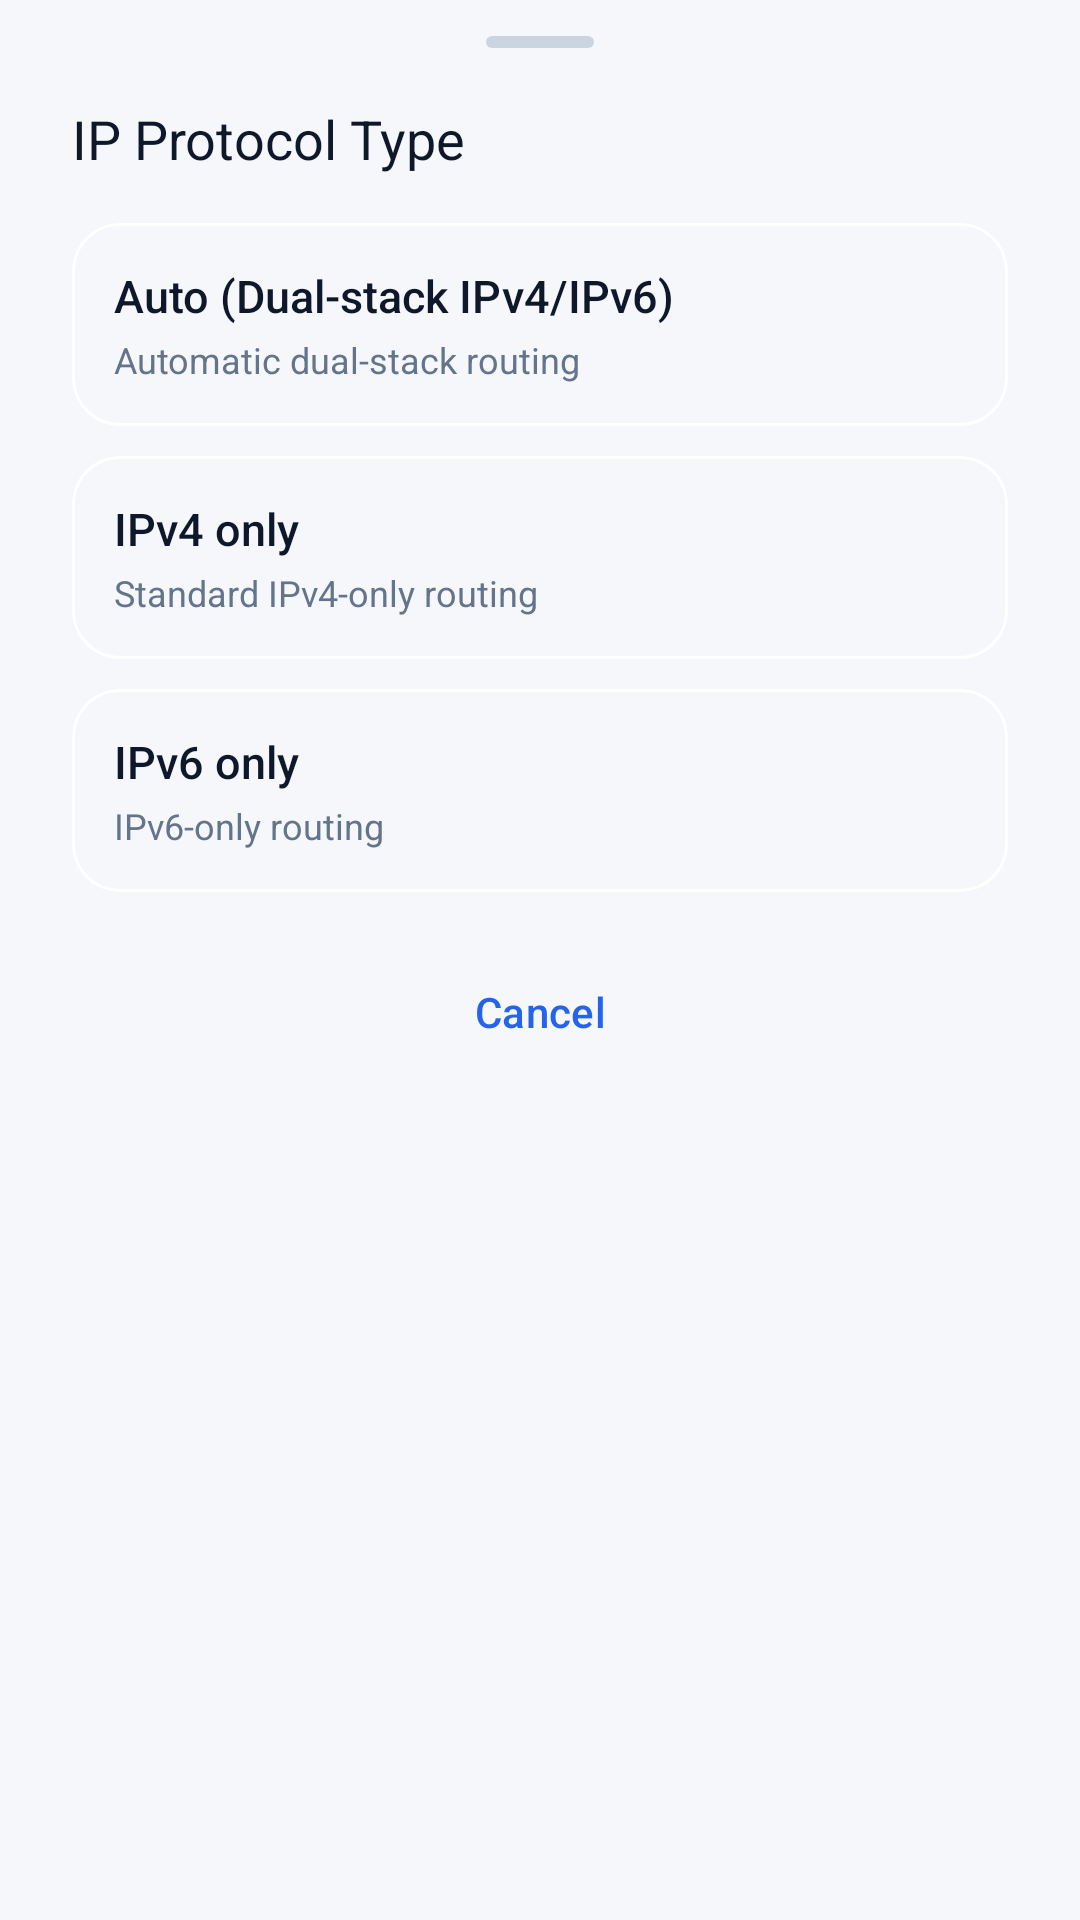

Reconstruct the res/layout file that produces this screen, plus the resources it refers to.
<!-- AndroidManifest.xml: application theme Theme.SoxMax -->
<!-- res/layout/bottom_sheet_ip_type.xml -->
<?xml version="1.0" encoding="utf-8"?>
<LinearLayout xmlns:android="http://schemas.android.com/apk/res/android"
    xmlns:app="http://schemas.android.com/apk/res-auto"
    android:layout_width="match_parent"
    android:layout_height="wrap_content"
    android:orientation="vertical"
    android:background="@drawable/bg_bottom_sheet"
    android:paddingHorizontal="24dp"
    android:paddingTop="12dp"
    android:paddingBottom="28dp">

    <View
        android:layout_width="36dp"
        android:layout_height="4dp"
        android:layout_gravity="center_horizontal"
        android:background="@drawable/bg_drag_handle"
        android:layout_marginBottom="18dp" />

    <TextView
        android:layout_width="match_parent"
        android:layout_height="wrap_content"
        android:text="@string/settings_ip_type_title"
        android:textColor="@color/text_primary"
        android:textSize="18sp"
        android:fontFamily="sans-serif-bold"
        android:layout_marginBottom="16dp" />

    
    <com.google.android.material.card.MaterialCardView
        android:id="@+id/card_ip_auto"
        android:layout_width="match_parent"
        android:layout_height="wrap_content"
        android:layout_marginBottom="10dp"
        android:clickable="true"
        android:focusable="true"
        app:cardBackgroundColor="@color/m3_surface_container"
        app:cardCornerRadius="16dp"
        app:cardElevation="0dp"
        app:strokeColor="@color/m3_outline_variant"
        app:strokeWidth="1dp">

        <LinearLayout
            android:layout_width="match_parent"
            android:layout_height="wrap_content"
            android:orientation="vertical"
            android:padding="14dp">

            <TextView
                android:layout_width="wrap_content"
                android:layout_height="wrap_content"
                android:text="@string/settings_ip_type_auto"
                android:textColor="@color/text_primary"
                android:textSize="15sp"
                android:fontFamily="sans-serif-medium" />

            <TextView
                android:layout_width="wrap_content"
                android:layout_height="wrap_content"
                android:layout_marginTop="3dp"
                android:text="@string/settings_ip_type_auto_desc"
                android:textColor="@color/text_secondary"
                android:textSize="12sp" />

        </LinearLayout>

    </com.google.android.material.card.MaterialCardView>

    
    <com.google.android.material.card.MaterialCardView
        android:id="@+id/card_ip_v4"
        android:layout_width="match_parent"
        android:layout_height="wrap_content"
        android:layout_marginBottom="10dp"
        android:clickable="true"
        android:focusable="true"
        app:cardBackgroundColor="@color/m3_surface_container"
        app:cardCornerRadius="16dp"
        app:cardElevation="0dp"
        app:strokeColor="@color/m3_outline_variant"
        app:strokeWidth="1dp">

        <LinearLayout
            android:layout_width="match_parent"
            android:layout_height="wrap_content"
            android:orientation="vertical"
            android:padding="14dp">

            <TextView
                android:layout_width="wrap_content"
                android:layout_height="wrap_content"
                android:text="@string/settings_ip_type_ipv4"
                android:textColor="@color/text_primary"
                android:textSize="15sp"
                android:fontFamily="sans-serif-medium" />

            <TextView
                android:layout_width="wrap_content"
                android:layout_height="wrap_content"
                android:layout_marginTop="3dp"
                android:text="@string/settings_ip_type_ipv4_desc"
                android:textColor="@color/text_secondary"
                android:textSize="12sp" />

        </LinearLayout>

    </com.google.android.material.card.MaterialCardView>

    
    <com.google.android.material.card.MaterialCardView
        android:id="@+id/card_ip_v6"
        android:layout_width="match_parent"
        android:layout_height="wrap_content"
        android:layout_marginBottom="16dp"
        android:clickable="true"
        android:focusable="true"
        app:cardBackgroundColor="@color/m3_surface_container"
        app:cardCornerRadius="16dp"
        app:cardElevation="0dp"
        app:strokeColor="@color/m3_outline_variant"
        app:strokeWidth="1dp">

        <LinearLayout
            android:layout_width="match_parent"
            android:layout_height="wrap_content"
            android:orientation="vertical"
            android:padding="14dp">

            <TextView
                android:layout_width="wrap_content"
                android:layout_height="wrap_content"
                android:text="@string/settings_ip_type_ipv6"
                android:textColor="@color/text_primary"
                android:textSize="15sp"
                android:fontFamily="sans-serif-medium" />

            <TextView
                android:layout_width="wrap_content"
                android:layout_height="wrap_content"
                android:layout_marginTop="3dp"
                android:text="@string/settings_ip_type_ipv6_desc"
                android:textColor="@color/text_secondary"
                android:textSize="12sp" />

        </LinearLayout>

    </com.google.android.material.card.MaterialCardView>

    <com.google.android.material.button.MaterialButton
        android:id="@+id/btn_cancel_ip_type"
        style="@style/Widget.Material3.Button.TextButton"
        android:layout_width="match_parent"
        android:layout_height="wrap_content"
        android:text="@string/cancel" />

</LinearLayout>
<!-- resources referenced by this layout -->
<resources>
  <color name="m3_outline_variant">#1E293B</color>
  <color name="m3_surface_container">#131A2A</color>
  <color name="text_primary">#0F172A</color>
  <color name="text_secondary">#64748B</color>
  <!-- drawable bg_drag_handle (drawable) -->
  <?xml version="1.0" encoding="utf-8"?>
  <shape xmlns:android="http://schemas.android.com/apk/res/android"
      android:shape="rectangle">
      <solid android:color="@color/bg_card_stroke" />
      <corners android:radius="4dp" />
  </shape>
  <string name="cancel">Cancel</string>
  <string name="settings_ip_type_auto">Auto (Dual-stack IPv4/IPv6)</string>
  <string name="settings_ip_type_auto_desc">Automatic dual-stack routing</string>
  <string name="settings_ip_type_ipv4">IPv4 only</string>
  <string name="settings_ip_type_ipv4_desc">Standard IPv4-only routing</string>
  <string name="settings_ip_type_ipv6">IPv6 only</string>
  <string name="settings_ip_type_ipv6_desc">IPv6-only routing</string>
  <string name="settings_ip_type_title">IP Protocol Type</string>
  <style name="Theme.SoxMax" parent="Theme.Material3.DayNight.NoActionBar">
          <item name="colorPrimary">@color/accent_blue</item>
          <item name="colorOnPrimary">@android:color/white</item>
          <item name="android:windowBackground">@color/bg_deep</item>
          <item name="android:statusBarColor" tools:targetApi="l">@android:color/transparent</item>
          <item name="android:navigationBarColor" tools:targetApi="l">@android:color/transparent</item>
          <item name="android:windowLightStatusBar" tools:targetApi="m">?attr/isLightTheme</item>
          <item name="android:windowLightNavigationBar" tools:targetApi="o_mr1">?attr/isLightTheme</item>
          <item name="materialSwitchStyle">@style/Widget.Fluxon.Switch</item>
      </style>
  <color name="bg_card_stroke">#CBD5E1</color>
  <color name="accent_blue">#2563EB</color>
  <color name="bg_deep">#F5F7FA</color>
  <style name="Widget.Fluxon.Switch" parent="Widget.Material3.CompoundButton.MaterialSwitch">
          <item name="thumbTint">@color/switch_thumb_selector</item>
          <item name="trackTint">@color/switch_track_selector</item>
          <item name="trackDecorationTint">@android:color/transparent</item>
          <item name="thumbIconTint">@android:color/transparent</item>
          <item name="thumbIconSize">0dp</item>
      </style>
</resources>
